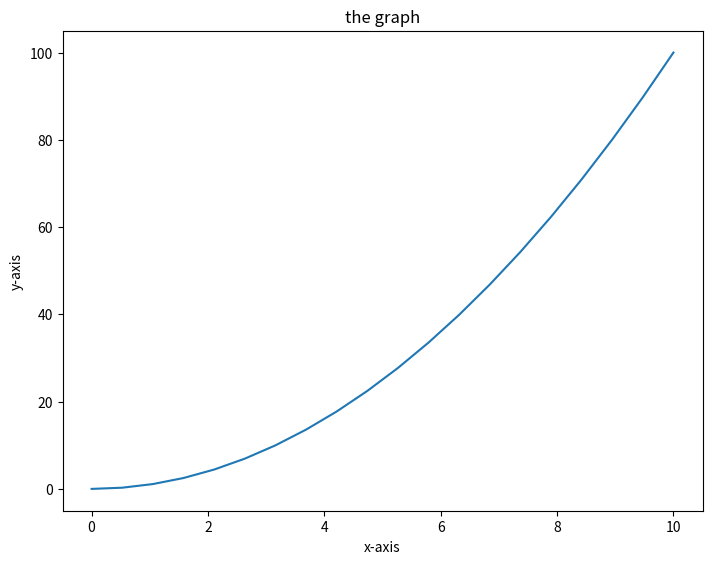
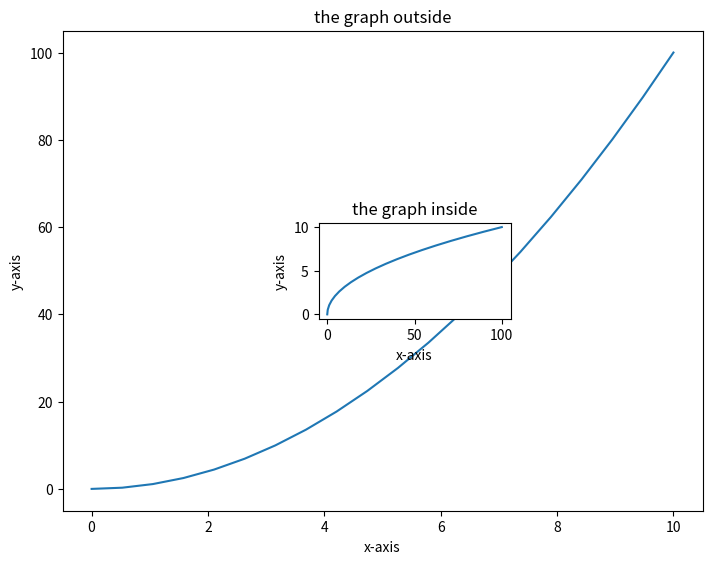
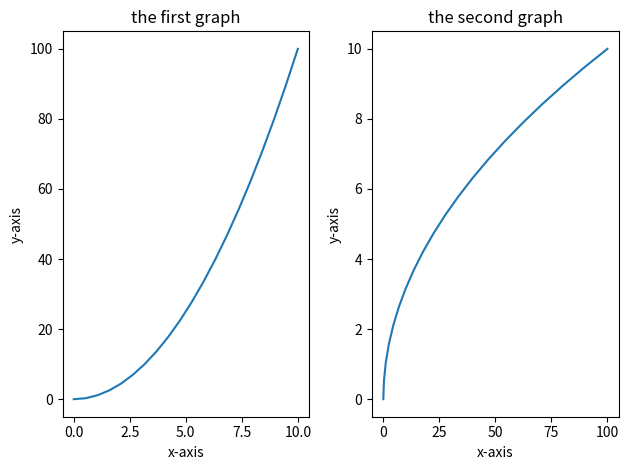

These figures' Python source, in order:
import matplotlib.pyplot as plt
import numpy as np
import pandas as pd

x = np.linspace(0,10,20)
y = x * x
z = x + y

#simple graph
fig = plt.figure()
axes = fig.add_axes([0,0,1,1])
axes.set_xlabel('x-axis')
axes.set_ylabel('y-axis')
axes.set_title('the graph')  # the title
axes.plot(x,y)
plt.show()

# multiple graph
fig = plt.figure()
axes = fig.add_axes([0,0,1,1])
axes.set_xlabel('x-axis')
axes.set_ylabel('y-axis')
axes.set_title('the graph outside')
axes2 = fig.add_axes([0.4,0.4,0.3,0.2])
axes2.set_xlabel('x-axis')
axes2.set_ylabel('y-axis')
axes2.set_title('the graph inside')
axes.plot(x,y)
axes2.plot(y,x)
plt.show()

# for subplots
fig,axes = plt.subplots(1,2)
axes[0].plot(x,y)
axes[0].set_xlabel('x-axis')
axes[0].set_ylabel('y-axis')
axes[0].set_title('the first graph')
axes[1].plot(y,x)
axes[1].set_xlabel('x-axis')
axes[1].set_ylabel('y-axis')
axes[1].set_title('the second graph')
plt.tight_layout()
plt.show()